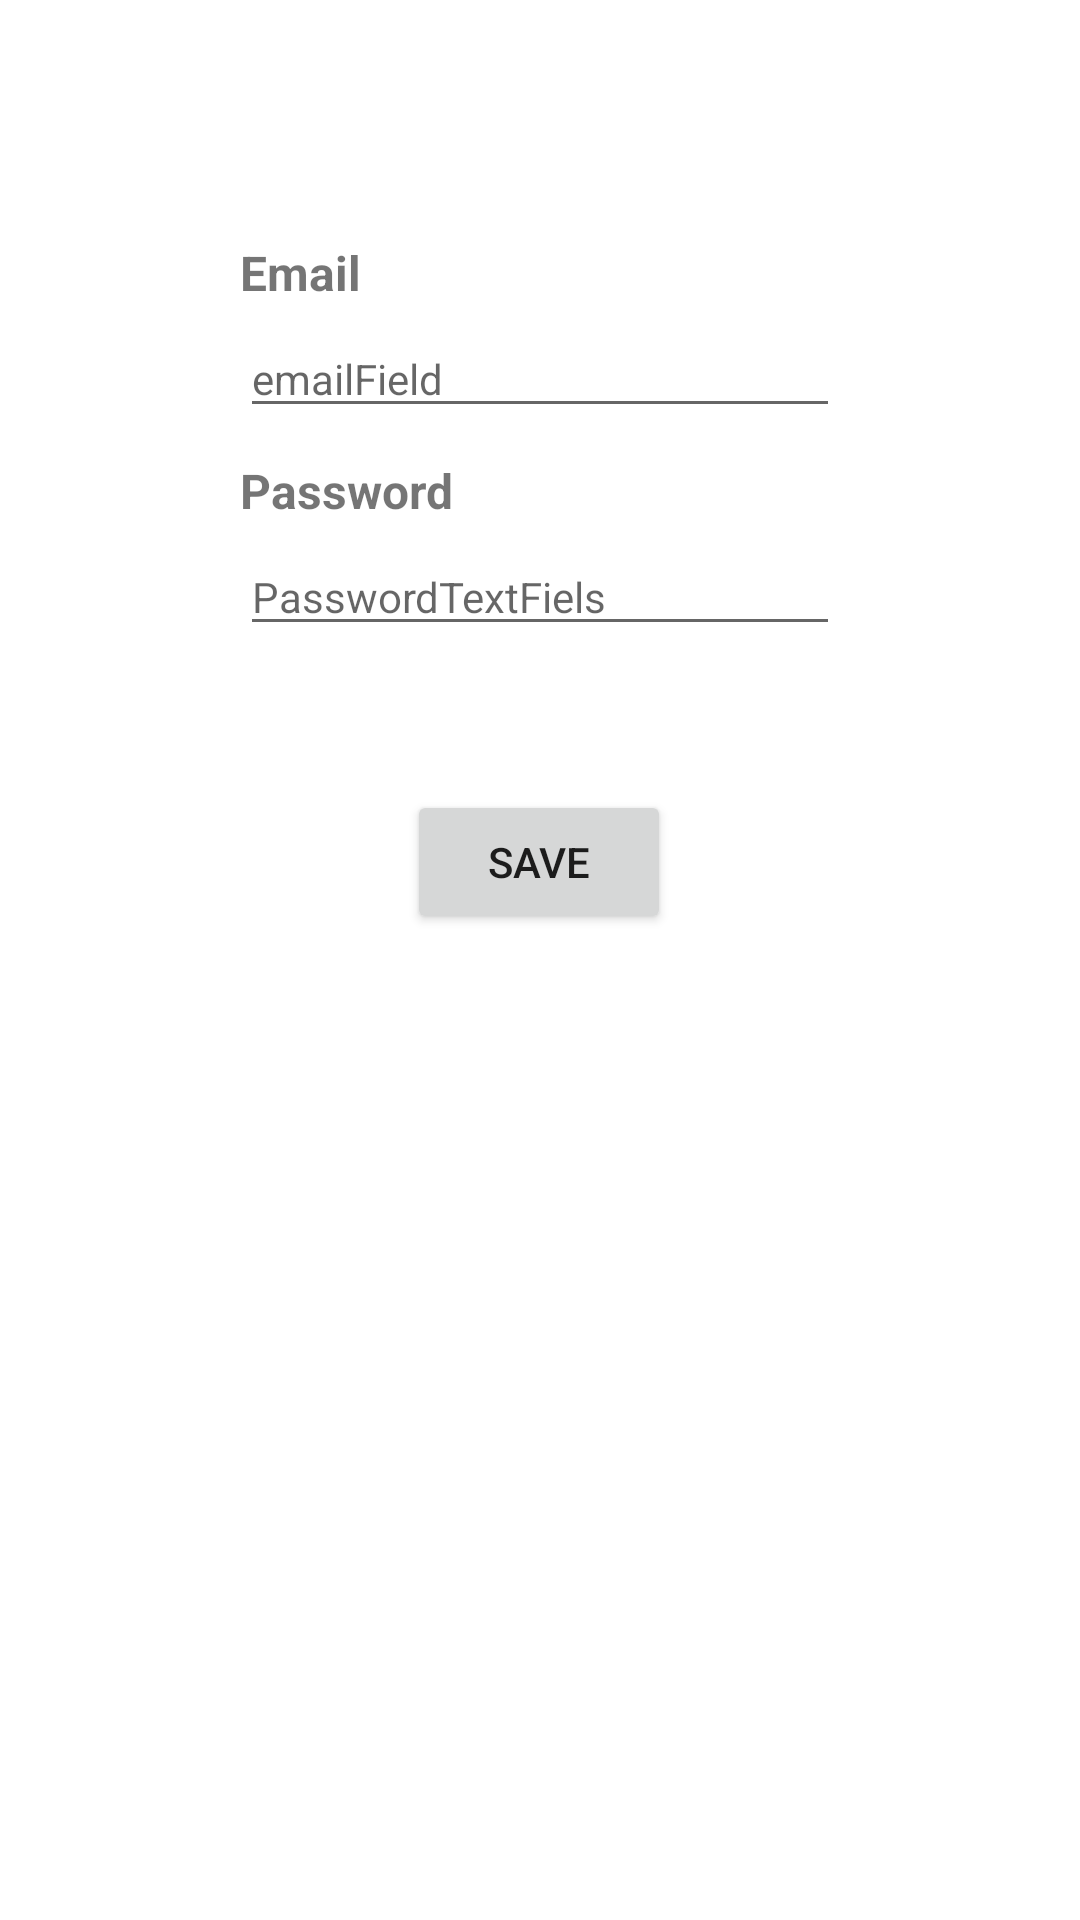

Produce the Android XML layout that renders to this screen, including the resource entries it uses.
<!-- AndroidManifest.xml: application theme AppTheme -->
<!-- res/layout/activity_register.xml -->
<?xml version="1.0" encoding="utf-8"?>
<androidx.constraintlayout.widget.ConstraintLayout
    xmlns:android="http://schemas.android.com/apk/res/android"
    xmlns:app="http://schemas.android.com/apk/res-auto"
    xmlns:tools="http://schemas.android.com/tools"
    android:layout_width="match_parent"
    android:layout_height="match_parent"
    tools:context="com.example.projetkotlin.register.RegisterActivity">


    <androidx.constraintlayout.widget.ConstraintLayout
        android:layout_width="match_parent"
        android:layout_height="match_parent">

        <TextView
            android:id="@+id/email_text"
            android:layout_width="0dp"
            android:layout_height="wrap_content"
            android:layout_marginStart="80dp"
            android:layout_marginTop="80dp"
            android:layout_marginEnd="80dp"
            android:text="Email"
            android:textAlignment="viewStart"
            android:textSize="16sp"
            android:textStyle="bold"
            app:layout_constraintBottom_toTopOf="@+id/email_text_field"
            app:layout_constraintEnd_toEndOf="parent"
            app:layout_constraintHorizontal_bias="0.5"
            app:layout_constraintStart_toStartOf="parent"
            app:layout_constraintTop_toTopOf="parent" />

        <EditText
            android:id="@+id/email_text_field"
            style="@style/Widget.MaterialComponents.TextInputLayout.FilledBox"
            android:layout_width="0dp"
            android:layout_height="wrap_content"
            android:layout_marginStart="80dp"
            android:layout_marginTop="5dp"
            android:layout_marginEnd="80dp"
            android:hint="emailField"
            android:importantForAutofill="no"
            android:textAlignment="viewStart"
            android:textSize="14sp"
            app:layout_constraintEnd_toEndOf="parent"
            app:layout_constraintHorizontal_bias="0.5"
            app:layout_constraintStart_toStartOf="parent"
            app:layout_constraintTop_toBottomOf="@+id/email_text" />


        <TextView
            android:id="@+id/passwordTextView"
            android:layout_width="0dp"
            android:layout_height="wrap_content"
            android:layout_marginStart="80dp"
            android:layout_marginTop="10dp"
            android:layout_marginEnd="80dp"
            android:text="Password"
            android:textAlignment="viewStart"
            android:textSize="16sp"
            android:textStyle="bold"
            app:layout_constraintEnd_toEndOf="parent"
            app:layout_constraintHorizontal_bias="0.0"
            app:layout_constraintStart_toStartOf="parent"
            app:layout_constraintTop_toBottomOf="@+id/email_text_field" />



        <EditText
            android:id="@+id/passwordTextField"
            android:layout_width="0dp"
            android:layout_height="wrap_content"
            android:layout_marginStart="80dp"
            android:layout_marginTop="5dp"
            android:layout_marginEnd="80dp"
            android:ems="10"
            android:hint="PasswordTextFiels"
            android:importantForAutofill="no"
            android:inputType="textPersonName"
            android:textSize="14sp"
            app:layout_constraintEnd_toEndOf="parent"
            app:layout_constraintHorizontal_bias="0.0"
            app:layout_constraintStart_toStartOf="parent"
            app:layout_constraintTop_toBottomOf="@+id/passwordTextView" />

        <Button
            android:id="@+id/submitButton"
            android:layout_width="wrap_content"
            android:layout_height="wrap_content"
            android:layout_marginStart="16dp"
            android:layout_marginTop="48dp"
            android:layout_marginEnd="16dp"
            android:text="Save"
            app:layout_constraintEnd_toEndOf="parent"
            app:layout_constraintHorizontal_bias="0.498"
            app:layout_constraintStart_toStartOf="parent"
            app:layout_constraintTop_toBottomOf="@+id/passwordTextField" />

    </androidx.constraintlayout.widget.ConstraintLayout>


</androidx.constraintlayout.widget.ConstraintLayout>
<!-- resources referenced by this layout -->
<resources>
  <style name="AppTheme" parent="Theme.MaterialComponents.Light.DarkActionBar">
          
          <item name="colorPrimary">@color/colorPrimary</item>
          <item name="colorPrimaryDark">@color/colorPrimaryDark</item>
          <item name="colorAccent">@color/colorAccent</item>
      </style>
  <color name="colorPrimary">#4527a8</color>
  <color name="colorPrimaryDark">#00007B</color>
  <color name="colorAccent">#7953d2</color>
</resources>
